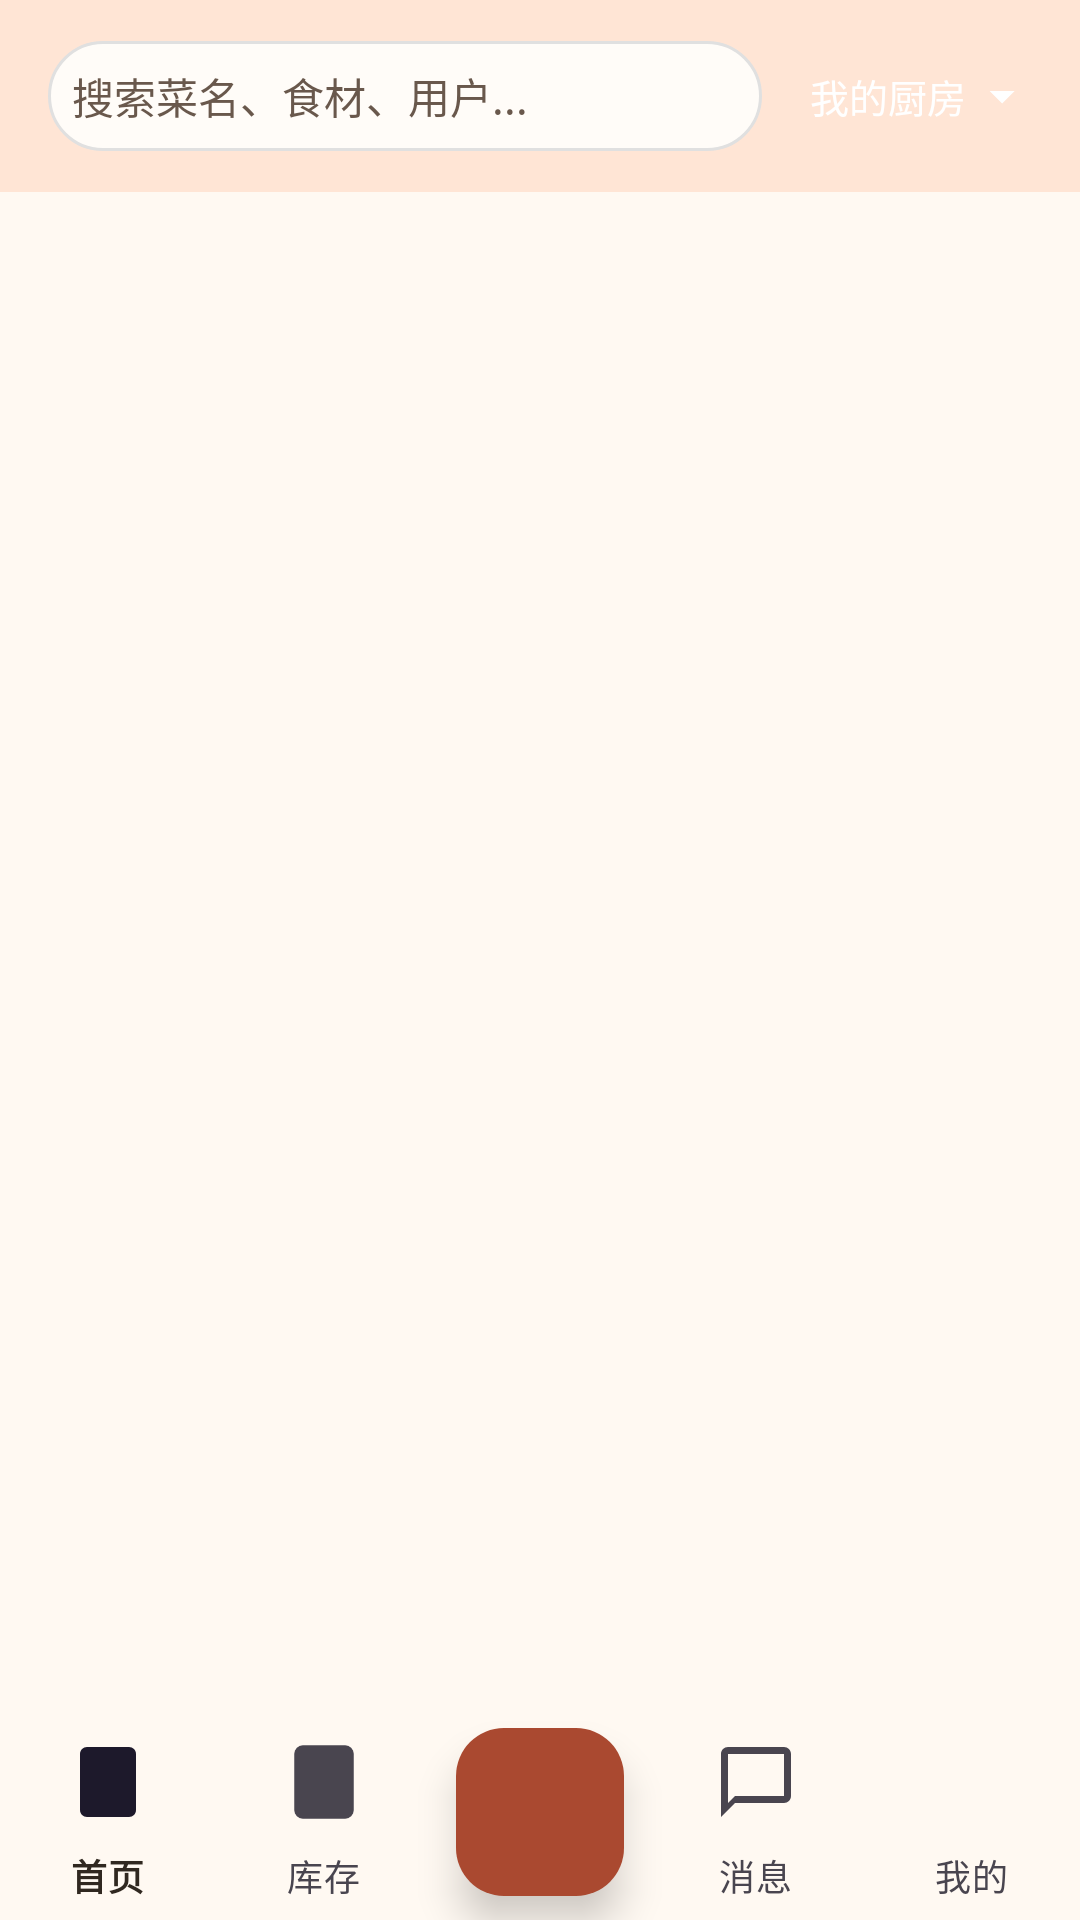

Reconstruct the res/layout file that produces this screen, plus the resources it refers to.
<!-- AndroidManifest.xml: activity theme Theme.FamilyRecipes -->
<!-- res/layout/activity_main.xml -->
<?xml version="1.0" encoding="utf-8"?>
<androidx.constraintlayout.widget.ConstraintLayout
    xmlns:android="http://schemas.android.com/apk/res/android"
    xmlns:app="http://schemas.android.com/apk/res-auto"
    android:layout_width="match_parent"
    android:layout_height="match_parent"
    android:focusable="true"
    android:focusableInTouchMode="true">

    
    <androidx.appcompat.widget.Toolbar
        android:theme="@style/ThemeOverlay.FamilyRecipes.Toolbar"        android:id="@+id/toolbar"
        android:layout_width="match_parent"
        android:layout_height="?attr/actionBarSize"
        android:background="@color/toolbar_background"
        android:elevation="4dp"
        app:layout_constraintTop_toTopOf="parent">

        <LinearLayout
            android:layout_width="match_parent"
            android:layout_height="wrap_content"
            android:orientation="horizontal"
            android:gravity="center_vertical">

            <EditText
        android:fontFamily="sans-serif-medium"                android:id="@+id/search_edit_text"
                android:layout_width="0dp"
                android:layout_height="wrap_content"
                android:layout_weight="1"
                android:background="@drawable/search_background"
                android:hint="@string/ui_3df483e73a"
                android:imeOptions="actionSearch"
                android:inputType="text"
                android:padding="8dp"
                android:textColor="@color/text_primary"
                android:textColorHint="@color/text_hint"
                android:textSize="14sp"
                android:singleLine="true" />

            
            <LinearLayout
                android:id="@+id/btn_switch_kitchen"
                android:layout_width="wrap_content"
                android:layout_height="48dp"
                android:layout_marginStart="8dp"
                android:layout_marginEnd="8dp"
                android:background="?attr/selectableItemBackgroundBorderless"
                android:gravity="center"
                android:orientation="horizontal"
                android:paddingStart="8dp"
                android:paddingEnd="8dp"
                android:visibility="visible">

                <TextView
                    android:id="@+id/tv_current_kitchen"
                    android:layout_width="wrap_content"
                    android:layout_height="wrap_content"
                    android:maxWidth="80dp"
                    android:text="@string/ui_056b3fdd26"
                    android:textColor="@color/white"
                    android:textSize="13sp"
                    android:singleLine="true"
                    android:ellipsize="marquee"
                    android:marqueeRepeatLimit="marquee_forever"
                    android:focusable="true"
                    android:focusableInTouchMode="true"
                    android:scrollHorizontally="true" />

                <ImageView
                    android:layout_width="20dp"
                    android:layout_height="20dp"
                    android:layout_marginStart="2dp"
                    android:src="@drawable/ic_arrow_drop_down"
                    android:tint="@color/white"
                    android:contentDescription="@string/ui_39d387d67a" />

            </LinearLayout>

            
            <ImageButton
                android:id="@+id/btn_add_social"
                android:layout_width="48dp"
                android:layout_height="48dp"
                android:layout_marginStart="8dp"
                android:layout_marginEnd="8dp"
                android:background="?attr/selectableItemBackgroundBorderless"
                android:contentDescription="@string/ui_b58c7549c0"
                android:padding="12dp"
                android:src="@drawable/ic_add"
                android:tint="@color/white"
                android:visibility="gone" />

        </LinearLayout>
    </androidx.appcompat.widget.Toolbar>

    
    <FrameLayout
        android:id="@+id/fragment_container"
        android:layout_width="match_parent"
        android:layout_height="0dp"
        android:clickable="true"
        android:focusable="true"
        android:focusableInTouchMode="true"
        app:layout_constraintTop_toBottomOf="@id/toolbar"
        app:layout_constraintBottom_toTopOf="@id/bottom_navigation" />

    
    <com.google.android.material.card.MaterialCardView
        android:id="@+id/search_history_container"
        android:layout_width="0dp"
        android:layout_height="wrap_content"
        android:layout_marginStart="16dp"
        android:layout_marginEnd="16dp"
        android:layout_marginTop="4dp"
        android:visibility="gone"
        android:elevation="16dp"
        app:cardElevation="16dp"
        app:cardCornerRadius="8dp"
        app:layout_constraintTop_toBottomOf="@id/toolbar"
        app:layout_constraintStart_toStartOf="parent"
        app:layout_constraintEnd_toEndOf="parent">

        <LinearLayout
            android:layout_width="match_parent"
            android:layout_height="wrap_content"
            android:orientation="vertical"
            android:background="@android:color/white">

            
            <LinearLayout
                android:layout_width="match_parent"
                android:layout_height="wrap_content"
                android:orientation="horizontal"
                android:padding="12dp"
                android:gravity="center_vertical">

                <TextView
                    android:layout_width="0dp"
                    android:layout_height="wrap_content"
                    android:layout_weight="1"
                    android:text="@string/ui_e9c38f8837"
                    android:textColor="@color/text_secondary"
                    android:textSize="12sp" />

                <TextView
                    android:id="@+id/btn_clear_history"
                    android:layout_width="wrap_content"
                    android:layout_height="wrap_content"
                    android:text="@string/ui_288f0c404c"
                    android:textColor="@color/primary"
                    android:textSize="12sp"
                    android:padding="4dp"
                    android:background="?attr/selectableItemBackground" />
            </LinearLayout>

            
            <androidx.recyclerview.widget.RecyclerView
                android:id="@+id/search_history_recycler_view"
                android:layout_width="match_parent"
                android:layout_height="wrap_content"
                android:maxHeight="300dp" />
        </LinearLayout>
    </com.google.android.material.card.MaterialCardView>

    
    <com.google.android.material.bottomnavigation.BottomNavigationView
        android:id="@+id/bottom_navigation"
        android:layout_width="match_parent"
        android:layout_height="68dp"
        android:paddingTop="6dp"
        android:paddingBottom="6dp"
        android:background="?android:attr/windowBackground"
        android:elevation="8dp"
        app:itemIconSize="28dp"
        app:itemPaddingTop="2dp"
        app:itemPaddingBottom="2dp"
        app:labelVisibilityMode="labeled"
        app:layout_constraintBottom_toBottomOf="parent"
        app:menu="@menu/bottom_navigation_menu" />

    
    <com.google.android.material.floatingactionbutton.FloatingActionButton
        android:id="@+id/fab_add"
        android:layout_width="wrap_content"
        android:layout_height="wrap_content"
        android:layout_marginBottom="8dp"
        android:src="@drawable/ic_add_white"
        android:contentDescription="@string/ui_b58c7549c0"
        app:fabSize="normal"
        app:backgroundTint="@color/primary"
        app:tint="@android:color/white"
        app:elevation="8dp"
        app:layout_constraintBottom_toBottomOf="parent"
        app:layout_constraintStart_toStartOf="parent"
        app:layout_constraintEnd_toEndOf="parent" />

</androidx.constraintlayout.widget.ConstraintLayout>
<!-- resources referenced by this layout -->
<resources>
  <color name="primary">#AA4930</color>
  <color name="text_hint">#69584C</color>
  <color name="text_primary">#302820</color>
  <color name="text_secondary">#69584C</color>
  <color name="toolbar_background">#FFE5D5</color>
  <color name="white">#FFFFFFFF</color>
  <!-- drawable ic_arrow_drop_down (drawable) -->
  <?xml version="1.0" encoding="utf-8"?>
  <vector xmlns:android="http://schemas.android.com/apk/res/android"
      android:width="24dp"
      android:height="24dp"
      android:viewportWidth="24"
      android:viewportHeight="24">
      <path
          android:fillColor="@android:color/white"
          android:pathData="M7,10l5,5 5,-5z"/>
  </vector>
  <!-- drawable search_background (drawable) -->
  <?xml version="1.0" encoding="utf-8"?>
  <shape xmlns:android="http://schemas.android.com/apk/res/android">
      <solid android:color="@color/surface" />
      <corners android:radius="24dp" />
      <stroke
          android:width="1dp"
          android:color="@color/light_gray" />
  </shape>
  <string name="ui_056b3fdd26" formatted="false">我的厨房</string>
  <string name="ui_288f0c404c" formatted="false">清空</string>
  <string name="ui_39d387d67a" formatted="false">切换厨房</string>
  <string name="ui_3df483e73a" formatted="false">搜索菜名、食材、用户...</string>
  <string name="ui_b58c7549c0" formatted="false">添加</string>
  <string name="ui_e9c38f8837" formatted="false">搜索历史</string>
  <style name="ThemeOverlay.FamilyRecipes.Toolbar" parent="ThemeOverlay.AppCompat.ActionBar">
          <item name="android:textColorPrimary">@color/on_toolbar</item>
          <item name="colorControlNormal">@color/on_toolbar</item>
          <item name="android:colorControlNormal">@color/on_toolbar</item>
      </style>
  <style name="Theme.FamilyRecipes" parent="Base.Theme.FamilyRecipes" />
  <color name="surface">#FFFCF8</color>
  <color name="light_gray">#FFE0E0E0</color>
  <color name="on_toolbar">#302820</color>
  <style name="Base.Theme.FamilyRecipes" parent="Theme.Material3.DayNight.NoActionBar">
          <item name="colorPrimary">@color/primary</item>
          <item name="colorPrimaryDark">@color/primary_dark</item>
          <item name="android:forceDarkAllowed">false</item>
          <item name="android:windowBackground">@color/background</item>
          <item name="android:colorBackground">@color/background</item>
          <item name="colorSurface">@color/surface</item>
          <item name="colorOnSurface">@color/text_primary</item>
          <item name="colorOnBackground">@color/text_primary</item>
          <item name="colorOnPrimary">@color/on_primary</item>
          <item name="android:textColorPrimary">@color/text_primary</item>
          <item name="android:textColorSecondary">@color/text_secondary</item>
          <item name="android:textColorHint">@color/text_hint</item>
          <item name="editTextStyle">@style/ReadableEditText</item>
          <item name="android:editTextStyle">@style/ReadableEditText</item>
          <item name="android:windowLightStatusBar">@bool/light_system_bars</item>
          <item name="android:windowLightNavigationBar">@bool/light_system_bars</item>
          <item name="colorAccent">@color/accent</item>
          <item name="android:statusBarColor">@color/toolbar_background</item>
          <item name="android:navigationBarColor">@color/background</item>
      </style>
  <color name="primary_dark">#883D29</color>
  <color name="background">#FFF9F2</color>
  <color name="on_primary">#FFFFFF</color>
  <style name="ReadableEditText" parent="Widget.AppCompat.EditText">
          <item name="android:textColor">@color/text_primary</item>
          <item name="android:textColorHint">@color/text_hint</item>
          <item name="android:fontFamily">sans-serif-medium</item>
      </style>
  <color name="accent">#AA4930</color>
</resources>
